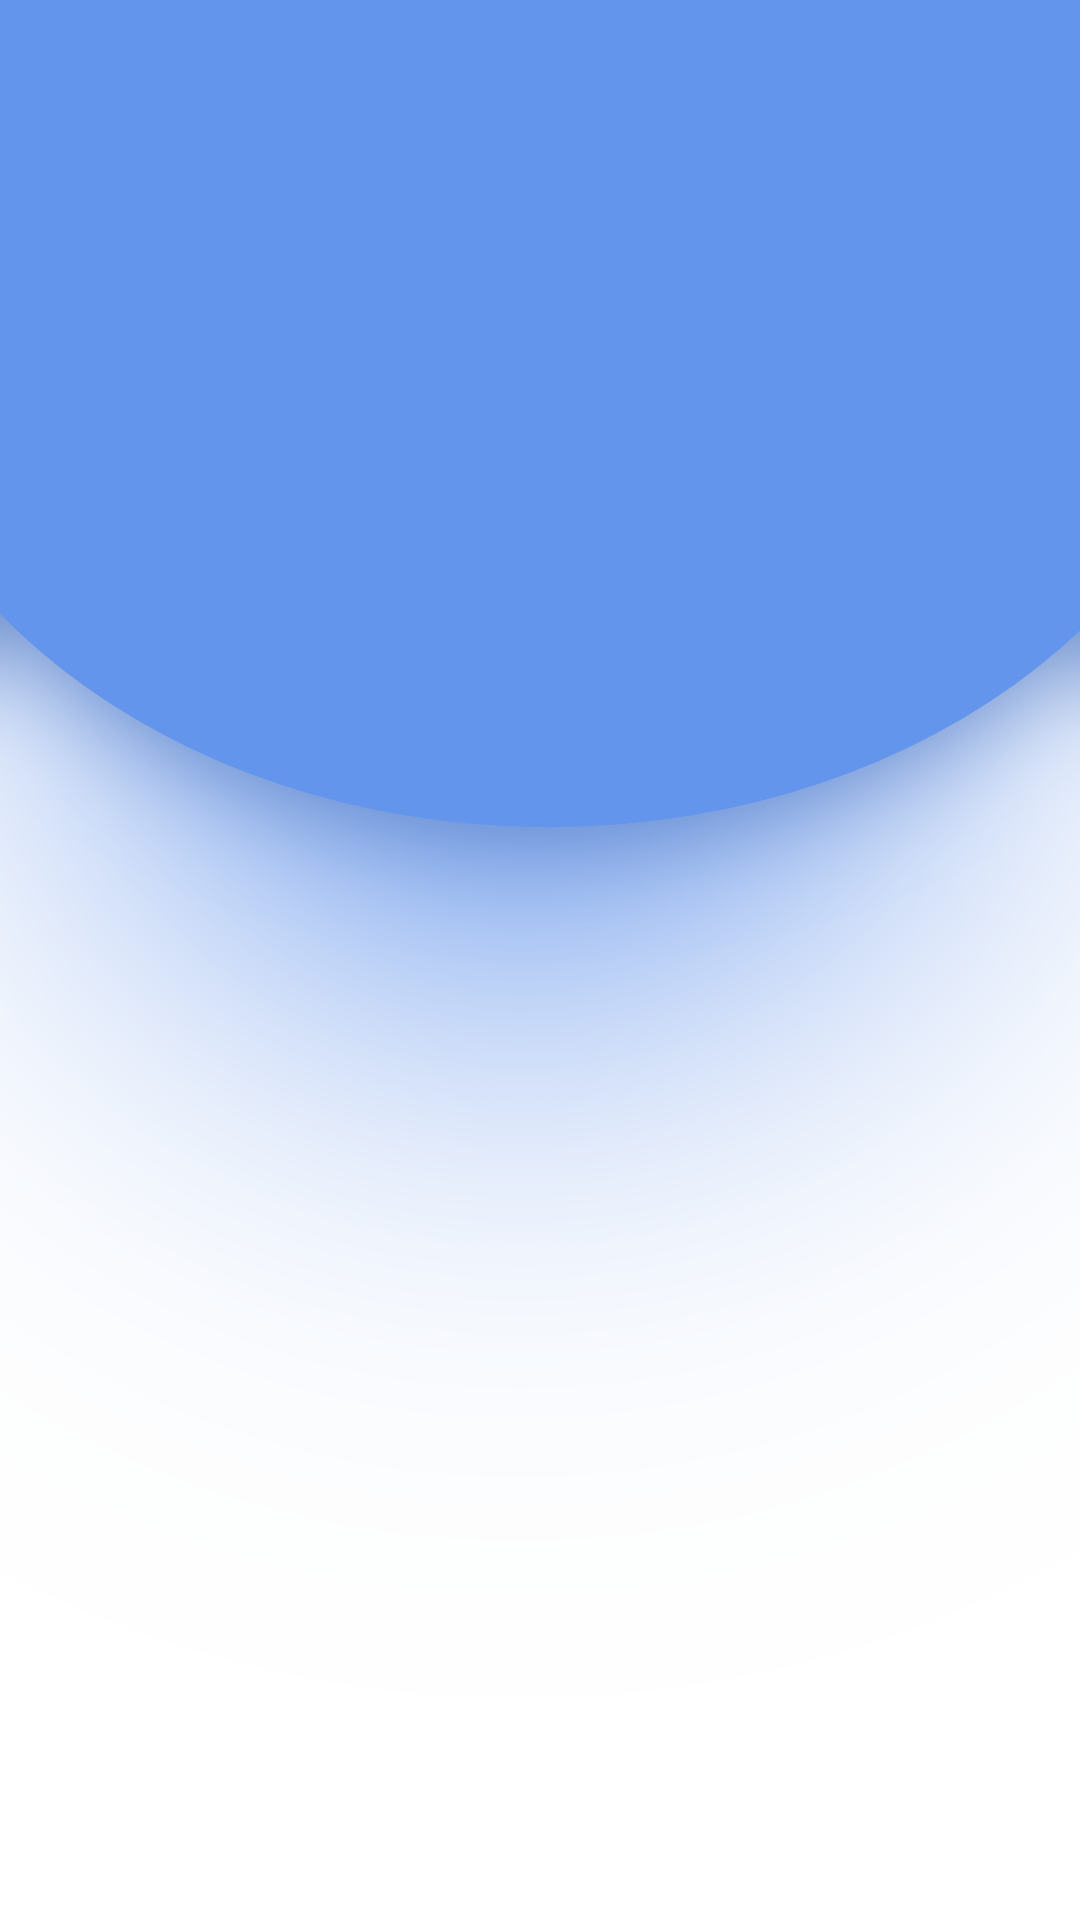

The Android layout XML behind this screen, and the referenced resources:
<!-- AndroidManifest.xml: application theme Theme.CalCheck -->
<!-- res/layout/activity_main.xml -->
<?xml version="1.0" encoding="utf-8"?>
<LinearLayout xmlns:android="http://schemas.android.com/apk/res/android"
    xmlns:app="http://schemas.android.com/apk/res-auto"
    xmlns:card_view="http://schemas.android.com/apk/res-auto"
    xmlns:tools="http://schemas.android.com/tools"
    android:layout_width="wrap_content"
    android:layout_height="wrap_content"
    android:background="@drawable/mainactivitybg"
    android:gravity="center"
    android:orientation="vertical"
    tools:context=".MainActivity">

</LinearLayout>
<!-- resources referenced by this layout -->
<resources>
  <!-- drawable mainactivitybg: png bitmap (drawable, 147911 bytes) -->
  <style name="Theme.CalCheck" parent="Base.Theme.CalCheck" />
  <style name="Base.Theme.CalCheck" parent="Theme.Material3.DayNight.NoActionBar">
          
          
      </style>
</resources>
